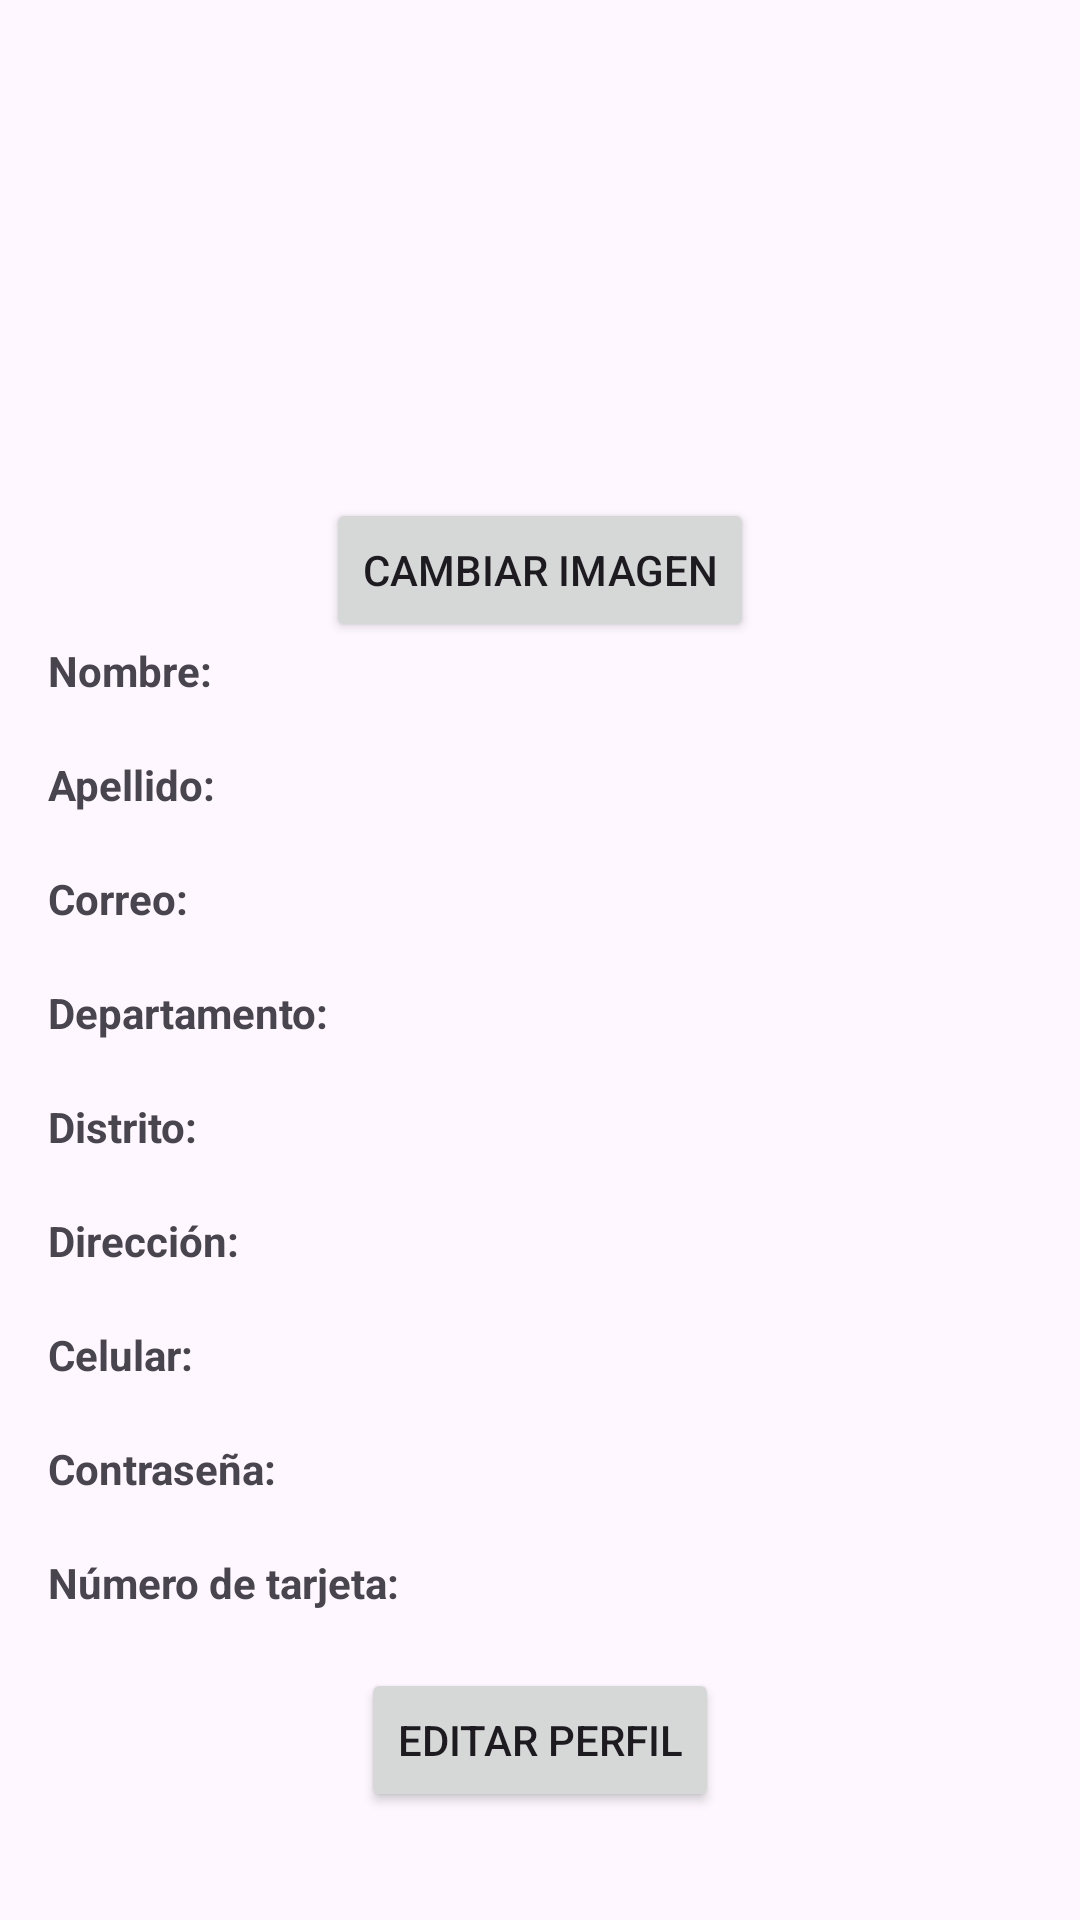

The Android layout XML behind this screen, and the referenced resources:
<!-- AndroidManifest.xml: application theme Theme.Avancedeapp -->
<!-- res/layout/activity_main.xml -->
<?xml version="1.0" encoding="utf-8"?>
<ScrollView xmlns:android="http://schemas.android.com/apk/res/android"
android:layout_width="match_parent"
android:layout_height="match_parent"
android:padding="16dp">

<LinearLayout
    android:layout_width="match_parent"
    android:layout_height="wrap_content"
    android:orientation="vertical"
    android:spacing="8dp">

    <ImageView
        android:id="@+id/profileImage"
        android:layout_width="150dp"
        android:layout_height="150dp"
        android:src="@drawable/default_profile_image"
        android:scaleType="centerCrop"
        android:layout_gravity="center_horizontal"/>

    <Button
        android:id="@+id/changeImageButton"
        android:layout_width="wrap_content"
        android:layout_height="wrap_content"
        android:text="Cambiar imagen"
        android:layout_gravity="center_horizontal"/>

    <TextView
        android:layout_width="wrap_content"
        android:layout_height="wrap_content"
        android:text="Nombre:"
        android:textStyle="bold"/>

    <TextView
        android:id="@+id/tvName"
        android:layout_width="wrap_content"
        android:layout_height="wrap_content" />

    <TextView
        android:layout_width="wrap_content"
        android:layout_height="wrap_content"
        android:text="Apellido:"
        android:textStyle="bold"/>

    <TextView
        android:id="@+id/tvLastName"
        android:layout_width="wrap_content"
        android:layout_height="wrap_content"/>

    <TextView
        android:layout_width="wrap_content"
        android:layout_height="wrap_content"
        android:text="Correo:"
        android:textStyle="bold"/>

    <TextView
        android:id="@+id/tvEmail"
        android:layout_width="wrap_content"
        android:layout_height="wrap_content"/>

    <TextView
        android:layout_width="wrap_content"
        android:layout_height="wrap_content"
        android:text="Departamento:"
        android:textStyle="bold"/>

    <TextView
        android:id="@+id/tvDepartment"
        android:layout_width="wrap_content"
        android:layout_height="wrap_content"/>

    <TextView
        android:layout_width="wrap_content"
        android:layout_height="wrap_content"
        android:text="Distrito:"
        android:textStyle="bold"/>

    <TextView
        android:id="@+id/tvDistrict"
        android:layout_width="wrap_content"
        android:layout_height="wrap_content"/>

    <TextView
        android:layout_width="wrap_content"
        android:layout_height="wrap_content"
        android:text="Dirección:"
        android:textStyle="bold"/>

    <TextView
        android:id="@+id/tvAddress"
        android:layout_width="wrap_content"
        android:layout_height="wrap_content"/>

    <TextView
        android:layout_width="wrap_content"
        android:layout_height="wrap_content"
        android:text="Celular:"
        android:textStyle="bold"/>

    <TextView
        android:id="@+id/tvPhone"
        android:layout_width="wrap_content"
        android:layout_height="wrap_content"/>

    <TextView
        android:layout_width="wrap_content"
        android:layout_height="wrap_content"
        android:text="Contraseña:"
        android:textStyle="bold"/>

    <TextView
        android:id="@+id/tvPassword"
        android:layout_width="wrap_content"
        android:layout_height="wrap_content"/>

    <TextView
        android:layout_width="wrap_content"
        android:layout_height="wrap_content"
        android:text="Número de tarjeta:"
        android:textStyle="bold"/>

    <TextView
        android:id="@+id/tvCardNumber"
        android:layout_width="wrap_content"
        android:layout_height="wrap_content"/>
    <Button
        android:id="@+id/btnEditProfile"
        android:layout_width="wrap_content"
        android:layout_height="wrap_content"
        android:text="Editar Perfil"
        android:layout_gravity="center_horizontal"/>

</LinearLayout>

</ScrollView>
<!-- resources referenced by this layout -->
<resources>
  <style name="Theme.Avancedeapp" parent="Base.Theme.Avancedeapp" />
  <style name="Base.Theme.Avancedeapp" parent="Theme.Material3.DayNight.NoActionBar">
          
          
      </style>
</resources>
